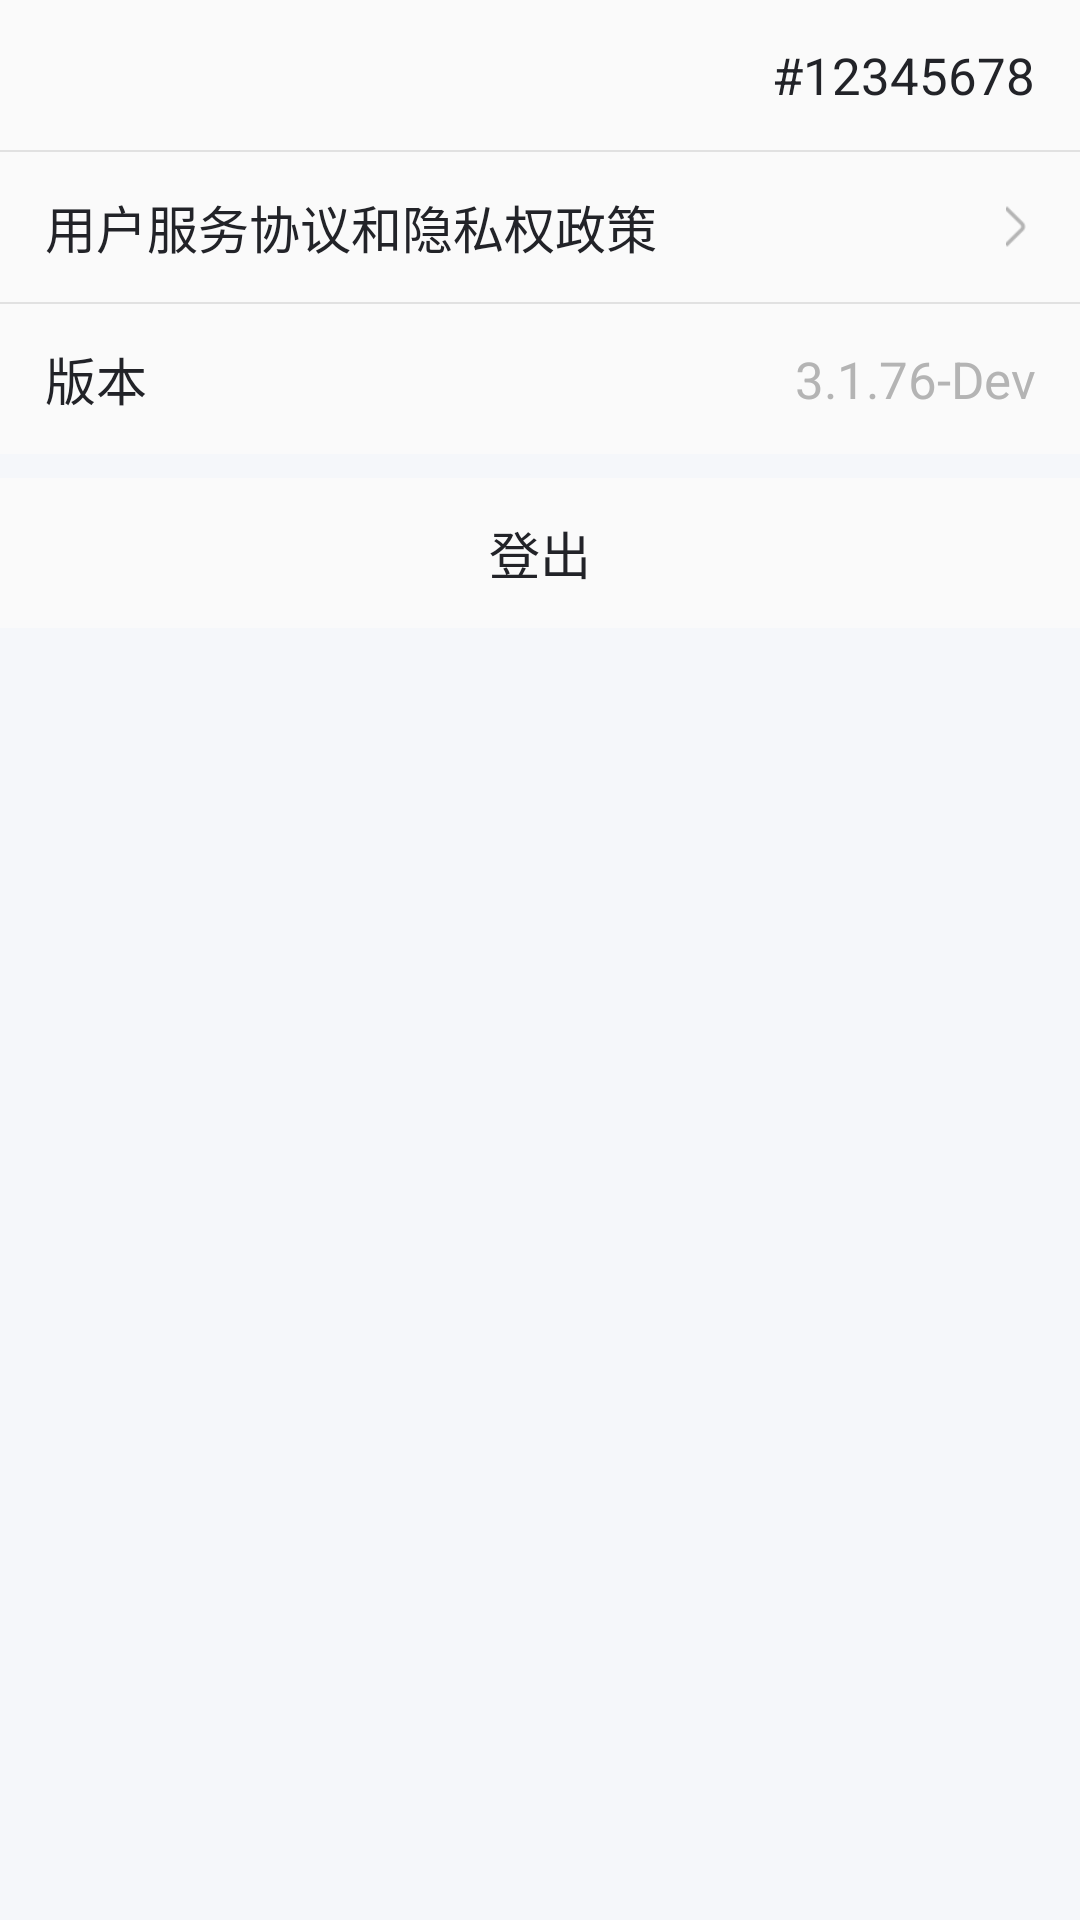

This screen was rendered from an Android layout file. Write that file and the resources it references.
<!-- AndroidManifest.xml: application theme AppTheme -->
<!-- res/layout/fragment_setting.xml -->
<?xml version="1.0" encoding="utf-8"?>
<LinearLayout
        xmlns:android="http://schemas.android.com/apk/res/android"
        android:layout_width="match_parent"
        android:layout_height="match_parent"
        android:orientation="vertical">

    <LinearLayout android:layout_width="match_parent"
                  android:layout_height="50dp"
                  android:orientation="horizontal"
                  android:gravity="center_vertical"
                  android:layout_marginLeft="15dp"
                  android:layout_marginRight="15dp">

        <TextView android:id="@+id/tv_account_title"
                  android:layout_width="wrap_content"
                  android:layout_height="wrap_content"
                  android:textColor="@color/black_222328"
                  android:textSize="17dp"/>
        <TextView android:id="@+id/tv_account"
                  android:layout_width="0dp"
                  android:layout_height="wrap_content"
                  android:layout_weight="1"
                  android:gravity="right"
                  android:textColor="@color/black_222328"
                  android:textSize="17dp"
                  android:text="#12345678"/>
    </LinearLayout>

    <include layout="@layout/view_divider"/>

    <LinearLayout android:id="@+id/ll_privacy"
                  android:layout_width="match_parent"
                  android:layout_height="50dp"
                  android:orientation="horizontal"
                  android:gravity="center_vertical"

                  android:layout_marginLeft="15dp"
                  android:layout_marginRight="15dp">
        <TextView android:layout_width="0dp"
                  android:layout_height="wrap_content"
                  android:textColor="@color/black_222328"
                  android:layout_weight="1"
                  android:textSize="17dp"
                  android:text="@string/SettingPrivacyPolicyTitle"/>
        <ImageView android:layout_width="12dp"
                   android:layout_height="15dp"
                   android:gravity="right"
                   android:src="@drawable/right"/>
    </LinearLayout>

    <include layout="@layout/view_divider"/>

    <LinearLayout android:layout_width="match_parent"
                  android:layout_height="50dp"
                  android:orientation="horizontal"
                  android:gravity="center_vertical"

                  android:layout_marginLeft="15dp"
                  android:layout_marginRight="15dp">
        <TextView android:layout_width="wrap_content"
                  android:layout_height="wrap_content"
                  android:textColor="@color/black_222328"
                  android:textSize="17dp"
                  android:text="@string/SettingVersionTitle"/>
        <TextView android:id="@+id/tv_build_version"
                  android:layout_width="0dp"
                  android:layout_height="wrap_content"
                  android:layout_weight="1"
                  android:gravity="right"
                  android:textColor="@color/gray_B4B4B4"
                  android:textSize="17dp"
                  android:text="3.1.76-Dev"/>
    </LinearLayout>

    <include layout="@layout/view_divider_large"/>

    <TextView android:id="@+id/tv_logout"
              android:layout_width="match_parent"
              android:layout_height="50dp"
              android:textColor="@color/black_222328"
              android:gravity="center"
              android:textSize="17dp"
              android:text="@string/Logout"/>

    <include layout="@layout/view_divider_large"
             android:layout_width="match_parent"
             android:layout_height="0dp"
             android:layout_weight="1"/>
</LinearLayout>
<!-- res/layout/view_divider.xml (included above) -->
<?xml version="1.0" encoding="utf-8"?>
<View xmlns:android="http://schemas.android.com/apk/res/android"
    android:layout_width="match_parent"
    android:layout_height="0.5dp"
    android:background="@color/gray_E1E1E1"/>
<!-- res/layout/view_divider_large.xml (included above) -->
<?xml version="1.0" encoding="utf-8"?>
<View xmlns:android="http://schemas.android.com/apk/res/android"
      android:layout_width="match_parent"
      android:layout_height="8dp"
      android:background="@color/white_F5F7FA" />
<!-- resources referenced by this layout -->
<resources>
  <color name="black_222328">#222328</color>
  <color name="gray_B4B4B4">#B4B4B4</color>
  <color name="gray_E1E1E1">#E1E1E1</color>
  <color name="white_F5F7FA">#F5F7FA</color>
  <!-- drawable right: png bitmap (drawable, 767 bytes) -->
  <string name="Logout">登出</string>
  <string name="SettingPrivacyPolicyTitle">用户服务协议和隐私权政策</string>
  <string name="SettingVersionTitle">版本</string>
  <style name="AppTheme" parent="Theme.AppCompat.Light.DarkActionBar">
          
          <item name="colorPrimary">@color/colorPrimary</item>
          <item name="colorPrimaryDark">@color/colorPrimaryDark</item>
          <item name="colorAccent">@color/colorAccent</item>
  
          <item name="windowActionBar">false</item>
          <item name="windowNoTitle">true</item>
      </style>
  <color name="colorPrimary">@color/black_222328</color>
  <color name="colorPrimaryDark">@color/black_222328</color>
  <color name="colorAccent">@color/gold_B9A88F</color>
  <color name="gold_B9A88F">#B9A88F</color>
</resources>
